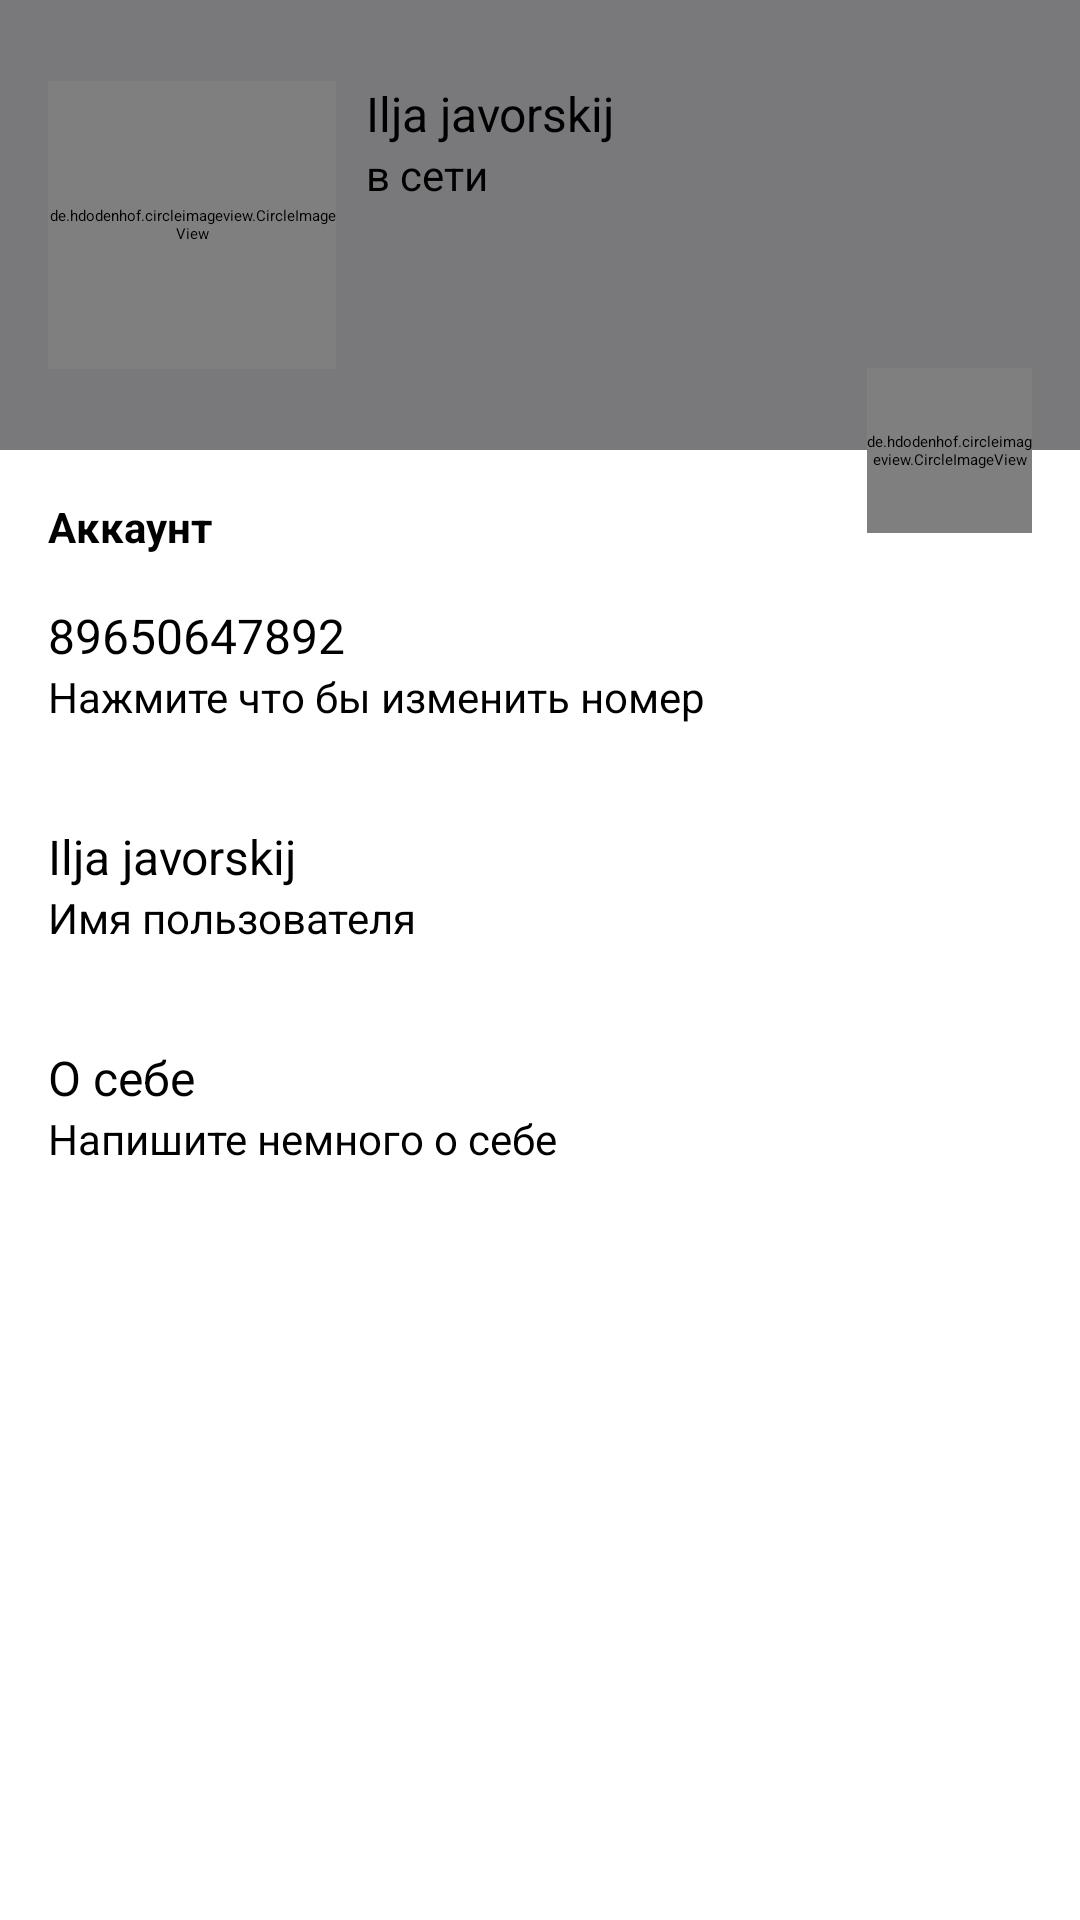

Here is an Android app screen rendered from its layout file. Give the layout XML and the strings, colors and styles it references.
<!-- AndroidManifest.xml: application theme Theme.MyMassenger -->
<!-- res/layout/fragment_settings.xml -->
<?xml version="1.0" encoding="utf-8"?>
<androidx.constraintlayout.widget.ConstraintLayout xmlns:android="http://schemas.android.com/apk/res/android"
    xmlns:app="http://schemas.android.com/apk/res-auto"
    xmlns:tools="http://schemas.android.com/tools"
    android:layout_width="match_parent"
    android:layout_height="match_parent"
    tools:context=".ui.fragments.SettingsFragment">


    <androidx.constraintlayout.widget.ConstraintLayout
        android:id="@+id/setting_header"
        android:layout_width="match_parent"
        android:layout_height="150dp"
        app:layout_constraintEnd_toEndOf="parent"
        app:layout_constraintStart_toStartOf="parent"
        app:layout_constraintTop_toTopOf="parent"
        android:background="@color/colorPrimary">

        <de.hdodenhof.circleimageview.CircleImageView

            android:id="@+id/setting_user_foto"
            android:layout_width="@dimen/foto_account_width"
            android:layout_height="@dimen/foto_account_height"
            android:src="@drawable/user"
            app:civ_border_color="#FF000000"
            app:civ_border_width="2dp"
            android:layout_marginStart="16dp"
            app:layout_constraintBottom_toBottomOf="parent"
            app:layout_constraintStart_toStartOf="parent"
            app:layout_constraintTop_toTopOf="parent" />

        <TextView
            android:id="@+id/settings_name_user"
            android:layout_width="0dp"
            android:layout_height="wrap_content"
            android:textColor="@color/black"
            android:text="@string/settings_default_username"
            app:layout_constraintEnd_toEndOf="parent"
            app:layout_constraintTop_toTopOf="@id/setting_user_foto"
            app:layout_constraintStart_toEndOf="@id/setting_user_foto"
            android:layout_marginStart="10dp"
            android:textSize="16sp"
            />
        <TextView
            android:id="@+id/settings_status"
            android:layout_width="0dp"
            android:layout_height="wrap_content"
            android:text="@string/settings_default_status"
            app:layout_constraintEnd_toEndOf="parent"
            app:layout_constraintTop_toBottomOf="@id/settings_name_user"
            app:layout_constraintStart_toEndOf="@id/setting_user_foto"
            android:layout_marginStart="10dp"
            android:textSize="14sp"
            />

    </androidx.constraintlayout.widget.ConstraintLayout>

    <TextView
        android:id="@+id/setting_text_account"
        android:layout_width="match_parent"
        android:layout_height="wrap_content"
        android:text="Aккаунт"
        android:textStyle="bold"
        android:textSize="14sp"
        android:textColor="@color/black"
        tools:layout_editor_absoluteX="15dp"
        tools:layout_editor_absoluteY="216dp"
        app:layout_constraintTop_toBottomOf="@id/setting_header"
        android:layout_marginTop="16dp"
        android:layout_marginStart="16dp"/>


    <androidx.constraintlayout.widget.ConstraintLayout
        android:id="@+id/settings_chanf_number"
        android:layout_width="match_parent"
        android:layout_height="wrap_content"
        android:clickable="true"
        android:focusable="true"
        android:background="@drawable/ripple_effect"
        app:layout_constraintTop_toBottomOf="@id/setting_text_account"
        app:layout_constraintEnd_toEndOf="parent"
        android:layout_marginTop="16dp">

        <TextView
            android:id="@+id/settings_phone_number"
            android:layout_width="match_parent"
            android:layout_height="wrap_content"
            android:text="@string/default_number"
            android:textColor="@color/black"
            android:textSize="@dimen/text_size16"
            android:layout_marginStart="@dimen/margin_start"
            app:layout_constraintTop_toTopOf="@id/settings_chanf_number"
            app:layout_constraintEnd_toStartOf="parent"
            app:layout_constraintEnd_toEndOf="parent"
            />

        <TextView
            android:id="@+id/settings_phone_lable"
            android:layout_width="match_parent"
            android:layout_height="wrap_content"
            android:text="@string/settings_lable_number"
            android:textSize="@dimen/text_size14"
            android:layout_marginStart="@dimen/margin_start"
            app:layout_constraintEnd_toStartOf="parent"
            app:layout_constraintEnd_toEndOf="parent"
            app:layout_constraintTop_toBottomOf="@id/settings_phone_number"
            />
        <View
            android:layout_width="match_parent"
            android:layout_height="1dp"
            android:background="@color/primary"
            android:layout_marginTop="@dimen/margin_top16"
            android:layout_marginStart="@dimen/margin_start"
            android:layout_marginEnd="@dimen/margin_end16"
            app:layout_constraintStart_toStartOf="parent"
            app:layout_constraintEnd_toEndOf="parent"
            app:layout_constraintTop_toBottomOf="@id/settings_phone_lable"/>

    </androidx.constraintlayout.widget.ConstraintLayout>


    <androidx.constraintlayout.widget.ConstraintLayout
        android:id="@+id/settings_change_username"
        android:layout_width="match_parent"
        android:layout_height="wrap_content"
        android:focusable="true"
        android:clickable="true"
        android:background="@drawable/ripple_effect"
        app:layout_constraintTop_toBottomOf="@id/settings_chanf_number"
        app:layout_constraintEnd_toEndOf="parent"
        android:layout_marginTop="@dimen/margin_top16">

        <TextView
            android:id="@+id/settings_user_name"
            android:layout_width="match_parent"
            android:layout_height="wrap_content"
            android:text="@string/settings_default_username"
            android:textColor="@color/black"
            android:textSize="@dimen/text_size16"
            android:layout_marginStart="16dp"
            app:layout_constraintTop_toTopOf="@id/settings_change_username"
            app:layout_constraintEnd_toStartOf="parent"
            app:layout_constraintEnd_toEndOf="parent"
            />

        <TextView
            android:id="@+id/settings_name_lable"
            android:layout_width="match_parent"
            android:layout_height="wrap_content"
            android:text="@string/default_username_cheng"
            android:textSize="@dimen/text_size14"
            android:layout_marginStart="@dimen/margin_start"
            app:layout_constraintEnd_toStartOf="parent"
            app:layout_constraintEnd_toEndOf="parent"
            app:layout_constraintTop_toBottomOf="@id/settings_user_name"
            />
        <View
            android:layout_width="match_parent"
            android:layout_height="1dp"
            android:background="@color/primary"
            android:layout_marginTop="@dimen/margin_top16"
            android:layout_marginStart="@dimen/margin_start"
            android:layout_marginEnd="@dimen/margin_end16"
            app:layout_constraintStart_toStartOf="parent"
            app:layout_constraintEnd_toEndOf="parent"
            app:layout_constraintTop_toBottomOf="@id/settings_name_lable"/>

    </androidx.constraintlayout.widget.ConstraintLayout>

    <androidx.constraintlayout.widget.ConstraintLayout
        android:id="@+id/settings_chanf_info"
        android:layout_width="match_parent"
        android:layout_height="wrap_content"
        android:clickable="true"
        android:focusable="true"
        android:background="@drawable/ripple_effect"
        app:layout_constraintTop_toBottomOf="@id/settings_change_username"
        app:layout_constraintEnd_toEndOf="parent"
        android:layout_marginTop="@dimen/margin_top16">

        <TextView
            android:id="@+id/settings_user_info"
            android:layout_width="match_parent"
            android:layout_height="wrap_content"
            android:text="@string/setting_info"
            android:textColor="@color/black"
            android:textSize="@dimen/text_size16"
            android:layout_marginStart="@dimen/margin_start"
            app:layout_constraintTop_toTopOf="@id/settings_chanf_info"
            app:layout_constraintEnd_toStartOf="parent"
            app:layout_constraintEnd_toEndOf="parent"
            />

        <TextView
            android:id="@+id/settings_info_lable"
            android:layout_width="match_parent"
            android:layout_height="wrap_content"
            android:text="@string/setting_ebaut_self"
            android:textSize="@dimen/text_size14"
            android:layout_marginStart="@dimen/margin_start"
            app:layout_constraintEnd_toStartOf="parent"
            app:layout_constraintEnd_toEndOf="parent"
            app:layout_constraintTop_toBottomOf="@id/settings_user_info"
            />
        <View
            android:layout_width="match_parent"
            android:layout_height="1dp"
            android:background="@color/primary"
            android:layout_marginTop="@dimen/margin_top16"
            android:layout_marginStart="@dimen/margin_start"
            android:layout_marginEnd="@dimen/margin_end16"
            app:layout_constraintStart_toStartOf="parent"
            app:layout_constraintEnd_toEndOf="parent"
            app:layout_constraintTop_toBottomOf="@id/settings_info_lable"/>

    </androidx.constraintlayout.widget.ConstraintLayout>

    <de.hdodenhof.circleimageview.CircleImageView
        android:id="@+id/setting_chang_foto"
        android:layout_width="@dimen/camera_width55"
        android:layout_height="@dimen/camera_geight55"
        android:src="@drawable/ic_baseline_camera_alt_24"
        app:civ_border_color="@color/colorAccent"
        app:layout_constraintBottom_toBottomOf="@+id/setting_header"
        app:layout_constraintEnd_toEndOf="parent"
        app:layout_constraintTop_toBottomOf="@+id/setting_header"
        android:layout_marginEnd="@dimen/margin_end16"/>

</androidx.constraintlayout.widget.ConstraintLayout>
<!-- resources referenced by this layout -->
<resources>
  <color name="black">#FF000000</color>
  <color name="colorPrimary">#79787A</color>
  <dimen name="camera_geight55">55dp</dimen>
  <dimen name="camera_width55">55dp</dimen>
  <dimen name="foto_account_height">96dp</dimen>
  <dimen name="foto_account_width">96dp</dimen>
  <dimen name="margin_end16">16dp</dimen>
  <dimen name="margin_start">16dp</dimen>
  <dimen name="margin_top16">16dp</dimen>
  <dimen name="text_size14">14sp</dimen>
  <dimen name="text_size16">16sp</dimen>
  <!-- drawable ripple_effect (drawable) -->
  <?xml version="1.0" encoding="utf-8"?>
  <ripple xmlns:android="http://schemas.android.com/apk/res/android" android:color="@color/material_drawer_accent">
      <item android:state_pressed="true">
          <shape android:shape="rectangle">
              <solid android:color="@color/white"/>
              <corners android:radius="4dp"/>
          </shape>
      </item>
  </ripple>
  <string name="default_number">89650647892</string>
  <string name="default_username_cheng">Имя пользователя</string>
  <string name="setting_ebaut_self">Напишите немного о себе</string>
  <string name="setting_info">О себе</string>
  <string name="settings_default_status">в сети</string>
  <string name="settings_default_username">Ilja javorskij</string>
  <string name="settings_lable_number">Нажмите что бы изменить номер</string>
  <style name="Theme.MyMassenger" parent="MaterialDrawerTheme.Light">
          
          <item name="colorPrimary">@color/colorPrimary</item>
          <item name="colorPrimaryVariant">@color/colorPrimaryVariant</item>
          <item name="colorOnPrimary">#5C5C5C</item>
          
          <item name="colorSecondary">@color/teal_200</item>
          <item name="colorSecondaryVariant">@color/teal_700</item>
          <item name="colorOnSecondary">@color/black</item>
          
          <item name="android:statusBarColor" tools:targetApi="l">?attr/colorPrimaryVariant</item>
          
  
  
          
          <item name="material_drawer_background">#5C5C5C</item>
          <item name="material_drawer_primary_text">@color/material_drawer_primary_text</item>
          <item name="material_drawer_primary_icon">@color/material_drawer_primary_icon</item>
          <item name="material_drawer_secondary_text">@color/material_drawer_secondary_text</item>
          <item name="material_drawer_hint_text">@color/white</item>
          <item name="material_drawer_divider">@color/material_drawer_divider</item>
          <item name="material_drawer_selected">@color/material_drawer_selected</item> 
          <item name="material_drawer_selected_legacy">@color/material_drawer_selected</item> 
          <item name="material_drawer_selected_text">@color/material_drawer_selected_text</item>
          <item name="material_drawer_header_selection_text">@color/material_drawer_header_selection_text</item>
          <item name="material_drawer_header_selection_subtext">#F3EFEF</item>
          <item name="material_drawer_legacy_style">false</item> 
  
      </style>
  <color name="material_drawer_accent">#FF4081</color>
  <color name="white">#FFFFFFFF</color>
  <color name="colorPrimaryVariant">#3C3A42</color>
  <color name="teal_200">#FF03DAC5</color>
  <color name="teal_700">#FF018786</color>
  <color name="material_drawer_primary_text">#DE000000</color>
  <color name="material_drawer_primary_icon">#8A000000</color>
  <color name="material_drawer_secondary_text">#8A000000</color>
  <color name="material_drawer_divider">#1F000000</color>
  <color name="material_drawer_selected">#1F2196F3</color>
  <color name="material_drawer_selected_text">#2196F3</color>
  <color name="material_drawer_header_selection_text">#DEEAE4E4</color>
  <!-- not gathered from this repository: default colours our renderer supplied (Android Studio template values) -->
  <color name="colorAccent">#FF03DAC5</color>
</resources>
